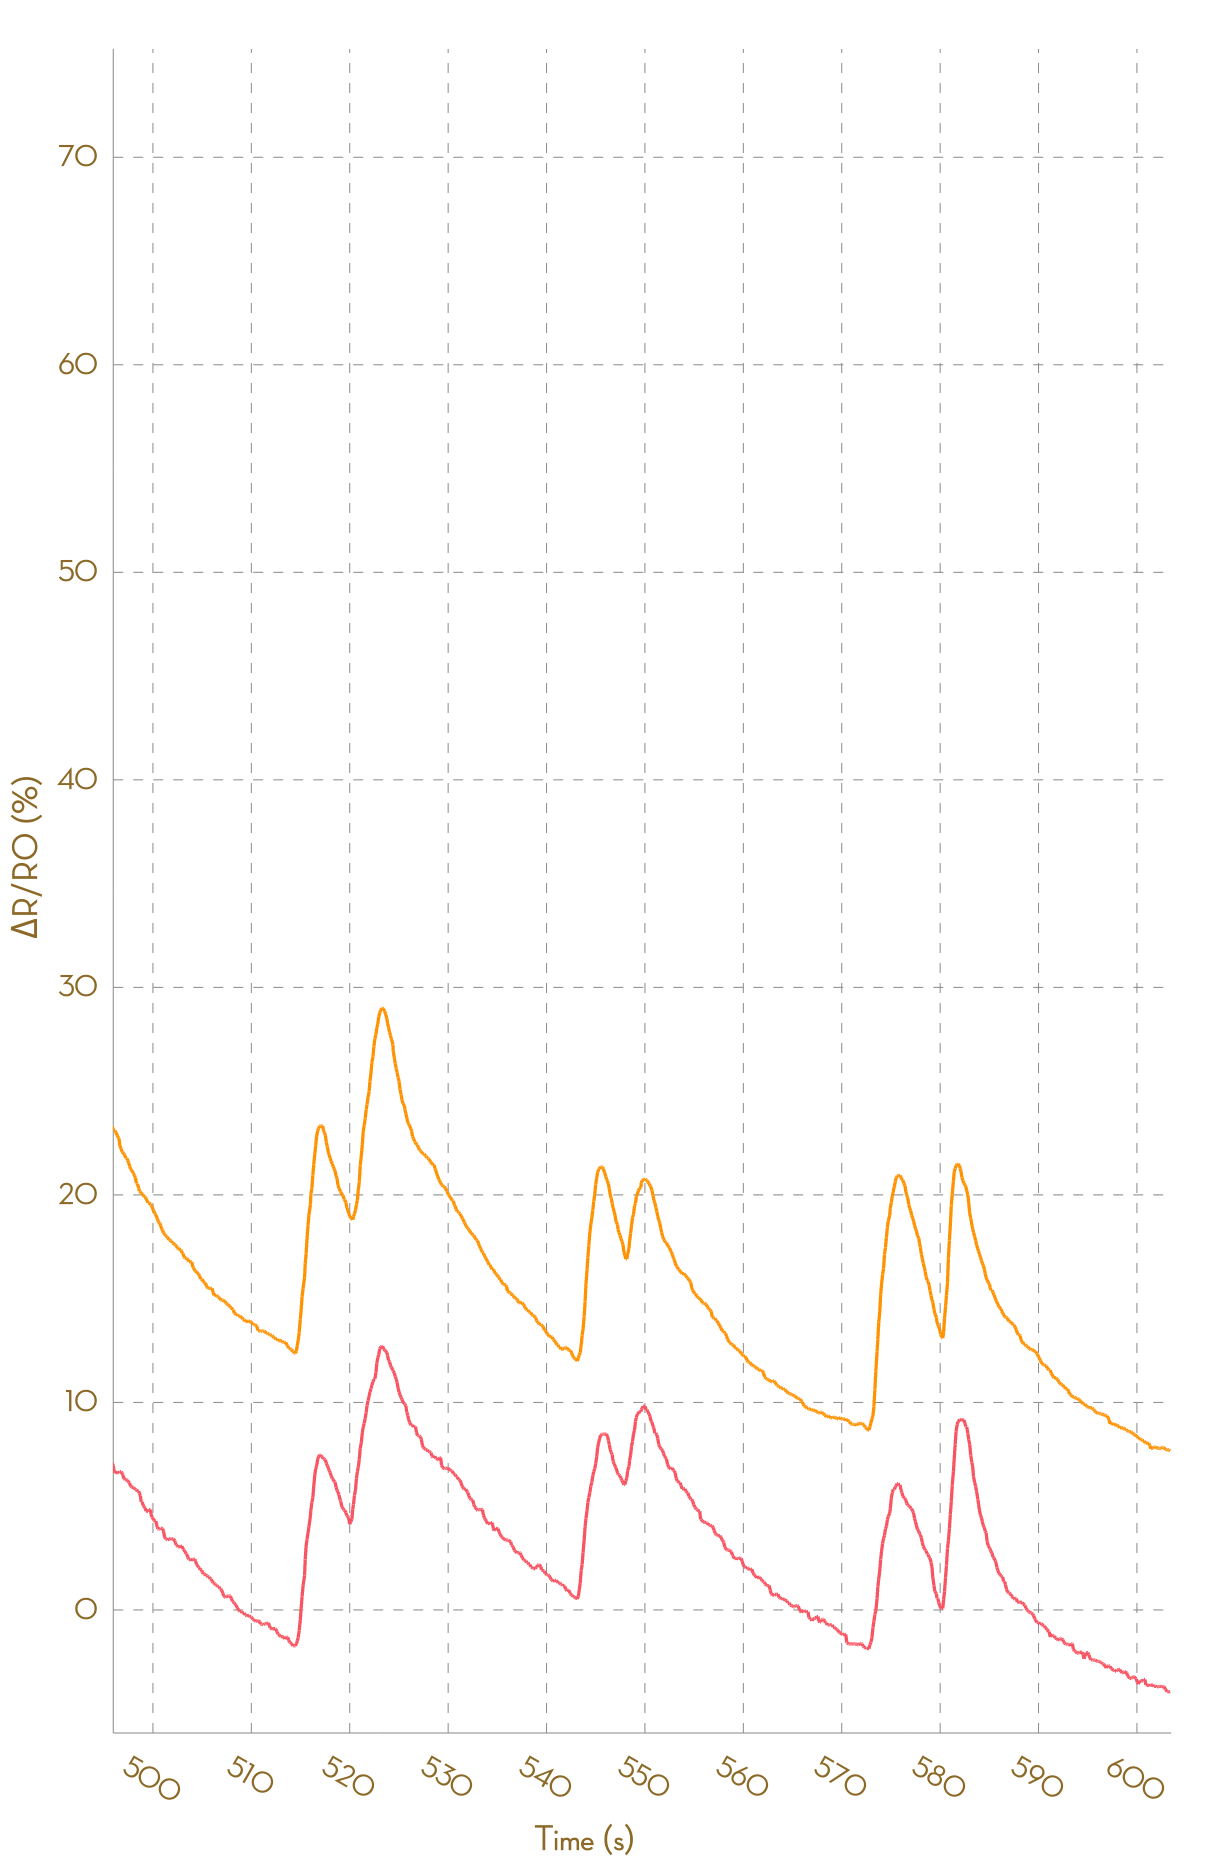

Source data for this figure (header and first rows):
, Ch1, , Ch2, , Ch3, , Ch4, , Ch5, , Ch6, , Ch7, , Ch8, 
Time (s), R (kohm), ΔR/R0 (%), R (kohm), ΔR/R0 (%), R (kohm), ΔR/R0 (%), R (kohm), ΔR/R0 (%), R (kohm), ΔR/R0 (%), R (kohm), ΔR/R0 (%), R (kohm), ΔR/R0 (%), R (kohm), ΔR/R0 (%)
0.072, 5.714, 0.0000, 5.16, 0.0000, 45269, 0.0000, NA, NA, NA, NA, NA, NA, NA, NA, NA, NA
0.121, 5.711, 0.0000, 5.157, 0.0000, 49182, 0.0000, NA, NA, NA, NA, NA, NA, NA, NA, NA, NA
0.222, 5.71, 0.0000, 5.157, 0.0000, 49182, 0.0000, NA, NA, NA, NA, NA, NA, NA, NA, NA, NA
0.317, 5.713, 0.0000, 5.156, 0.0000, 32056, 0.0000, NA, NA, NA, NA, NA, NA, NA, NA, NA, NA
0.420, 5.713, 0.0000, 5.154, 0.0000, 32056, 0.0000, NA, NA, NA, NA, NA, NA, NA, NA, NA, NA
0.523, 5.715, 0.0000, 5.152, 0.0000, 23571, 0.0000, NA, NA, NA, NA, NA, NA, NA, NA, NA, NA
0.615, 5.806, 0.0000, 5.348, 0.0000, 24788, 0.0000, NA, NA, NA, NA, NA, NA, NA, NA, NA, NA
0.718, 6.003, 0.0000, 5.531, 0.0000, 43860, 0.0000, NA, NA, NA, NA, NA, NA, NA, NA, NA, NA
0.806, 6.145, 0.0000, 5.65, 0.0000, 47725, 0.0000, NA, NA, NA, NA, NA, NA, NA, NA, NA, NA
0.911, 6.229, 0.0000, 5.761, 0.0000, 53514, 0.0000, NA, NA, NA, NA, NA, NA, NA, NA, NA, NA
1.004, 6.33, 0.0000, 5.861, 1.748, 53514, 0.0000, NA, NA, NA, NA, NA, NA, NA, NA, NA, NA
1.113, 6.443, 1.792, 5.937, 3.06, 27115, -49.33, 182027, 0.0000, NA, NA, NA, NA, NA, NA, NA, NA
1.210, 6.512, 2.879, 6.021, 4.532, 56888, 6.305, NA, NA, NA, NA, NA, NA, NA, NA, NA, NA
1.300, 6.569, 3.787, 6.086, 5.654, 56888, 6.305, NA, NA, NA, NA, NA, NA, NA, NA, NA, NA
1.405, 6.614, 4.49, 6.144, 6.652, 25910, -51.58, NA, NA, NA, NA, NA, NA, NA, NA, NA, NA
1.498, 6.663, 5.261, 6.188, 7.424, 28172, -47.36, NA, NA, NA, NA, NA, NA, NA, NA, NA, NA
1.596, 6.714, 6.068, 6.245, 8.416, 30451, -43.1, NA, NA, NA, NA, NA, NA, NA, NA, NA, NA
1.690, 6.745, 6.563, 6.295, 9.275, 30451, -43.1, NA, NA, NA, NA, NA, NA, NA, NA, NA, NA
1.833, 6.77, 6.963, 6.32, 9.719, 23314, -56.43, NA, NA, NA, NA, NA, NA, NA, NA, NA, NA
1.890, 6.783, 7.163, 6.343, 10.11, 25426, -52.49, NA, NA, NA, NA, NA, NA, NA, NA, NA, NA
1.985, 6.796, 7.366, 6.375, 10.68, 47335, -11.55, NA, NA, NA, NA, NA, NA, NA, NA, NA, NA
2.080, 6.81, 7.589, 6.408, 11.25, 52723, -1.478, NA, NA, NA, NA, NA, NA, NA, NA, NA, NA
2.179, 6.835, 7.985, 6.443, 11.85, 57107, 6.714, NA, NA, NA, NA, NA, NA, NA, NA, NA, NA
2.278, 6.848, 8.183, 6.464, 12.21, 57107, 6.714, NA, NA, NA, NA, NA, NA, NA, NA, NA, NA
2.411, 6.864, 8.437, 6.491, 12.68, 26593, -50.31, NA, NA, NA, NA, NA, NA, NA, NA, NA, NA
2.487, 6.882, 8.734, 6.52, 13.18, 26593, -50.31, NA, NA, NA, NA, NA, NA, NA, NA, NA, NA
2.581, 6.893, 8.903, 6.535, 13.44, 26341, -50.78, NA, NA, NA, NA, NA, NA, NA, NA, NA, NA
2.681, 6.899, 9.002, 6.546, 13.64, 47537, -11.17, NA, NA, NA, NA, NA, NA, NA, NA, NA, NA
2.778, 6.903, 9.056, 6.55, 13.7, 52101, -2.64, NA, NA, NA, NA, NA, NA, NA, NA, NA, NA
2.878, 6.903, 9.056, 6.55, 13.7, 56226, 5.068, NA, NA, NA, NA, NA, NA, NA, NA, NA, NA
3.011, 6.896, 8.955, 6.543, 13.58, 56226, 5.068, NA, NA, NA, NA, NA, NA, NA, NA, NA, NA
3.083, 6.879, 8.684, 6.529, 13.34, 26174, -51.09, 188485, 0.0000, NA, NA, NA, NA, NA, NA, NA, NA
3.171, 6.871, 8.558, 6.514, 13.08, 51856, -3.098, NA, NA, NA, NA, NA, NA, NA, NA, NA, NA
3.268, 6.847, 8.171, 6.498, 12.8, 51856, -3.098, NA, NA, NA, NA, NA, NA, NA, NA, NA, NA
3.365, 6.825, 7.831, 6.486, 12.59, 27262, -49.06, 188554, 0.0000, NA, NA, NA, NA, NA, NA, NA, NA
3.471, 6.814, 7.649, 6.474, 12.38, 55689, 4.064, NA, NA, NA, NA, NA, NA, NA, NA, NA, NA
3.644, 6.802, 7.46, 6.459, 12.13, 55689, 4.064, NA, NA, NA, NA, NA, NA, NA, NA, NA, NA
3.667, 6.783, 7.163, 6.44, 11.8, 25723, -51.93, NA, NA, NA, NA, NA, NA, NA, NA, NA, NA
3.774, 6.782, 7.144, 6.429, 11.61, 25723, -51.93, NA, NA, NA, NA, NA, NA, NA, NA, NA, NA
3.863, 6.782, 7.144, 6.416, 11.37, 25941, -51.53, NA, NA, NA, NA, NA, NA, NA, NA, NA, NA
3.964, 6.778, 7.08, 6.401, 11.13, 48280, -9.781, NA, NA, NA, NA, NA, NA, NA, NA, NA, NA
4.061, 6.765, 6.877, 6.386, 10.87, 51448, -3.86, NA, NA, NA, NA, NA, NA, NA, NA, NA, NA
4.211, 6.747, 6.597, 6.376, 10.69, 55283, 3.305, NA, NA, NA, NA, NA, NA, NA, NA, NA, NA
4.256, 6.725, 6.244, 6.361, 10.43, 55283, 3.305, NA, NA, NA, NA, NA, NA, NA, NA, NA, NA
4.353, 6.709, 5.996, 6.341, 10.08, 26017, -51.38, NA, NA, NA, NA, NA, NA, NA, NA, NA, NA
4.453, 6.704, 5.921, 6.33, 9.879, 27796, -48.06, NA, NA, NA, NA, NA, NA, NA, NA, NA, NA
4.551, 6.7, 5.846, 6.309, 9.522, 27796, -48.06, NA, NA, NA, NA, NA, NA, NA, NA, NA, NA
4.649, 6.707, 5.959, 6.302, 9.395, 22275, -58.37, NA, NA, NA, NA, NA, NA, NA, NA, NA, NA
4.748, 6.73, 6.325, 6.312, 9.573, 24238, -54.71, NA, NA, NA, NA, NA, NA, NA, NA, NA, NA
4.845, 6.752, 6.68, 6.343, 10.11, 26084, -51.26, NA, NA, NA, NA, NA, NA, NA, NA, NA, NA
4.942, 6.791, 7.293, 6.374, 10.64, 49060, -8.322, NA, NA, NA, NA, NA, NA, NA, NA, NA, NA
5.041, 6.816, 7.678, 6.408, 11.23, 51993, -2.842, NA, NA, NA, NA, NA, NA, NA, NA, NA, NA
5.147, 6.855, 8.304, 6.45, 11.98, 56348, 5.295, NA, NA, NA, NA, NA, NA, NA, NA, NA, NA
5.235, 6.907, 9.122, 6.485, 12.58, 56348, 5.295, NA, NA, NA, NA, NA, NA, NA, NA, NA, NA
5.336, 6.951, 9.813, 6.536, 13.47, 26577, -50.34, NA, NA, NA, NA, NA, NA, NA, NA, NA, NA
5.449, 6.968, 10.08, 6.576, 14.16, 28524, -46.7, NA, NA, NA, NA, NA, NA, NA, NA, NA, NA
5.532, 7.018, 10.87, 6.62, 14.93, 28524, -46.7, NA, NA, NA, NA, NA, NA, NA, NA, NA, NA
5.627, 7.045, 11.31, 6.649, 15.42, 22788, -57.42, NA, NA, NA, NA, NA, NA, NA, NA, NA, NA
5.729, 7.071, 11.72, 6.694, 16.21, 24670, -53.9, NA, NA, NA, NA, NA, NA, NA, NA, NA, NA
... 6,072 more rows
